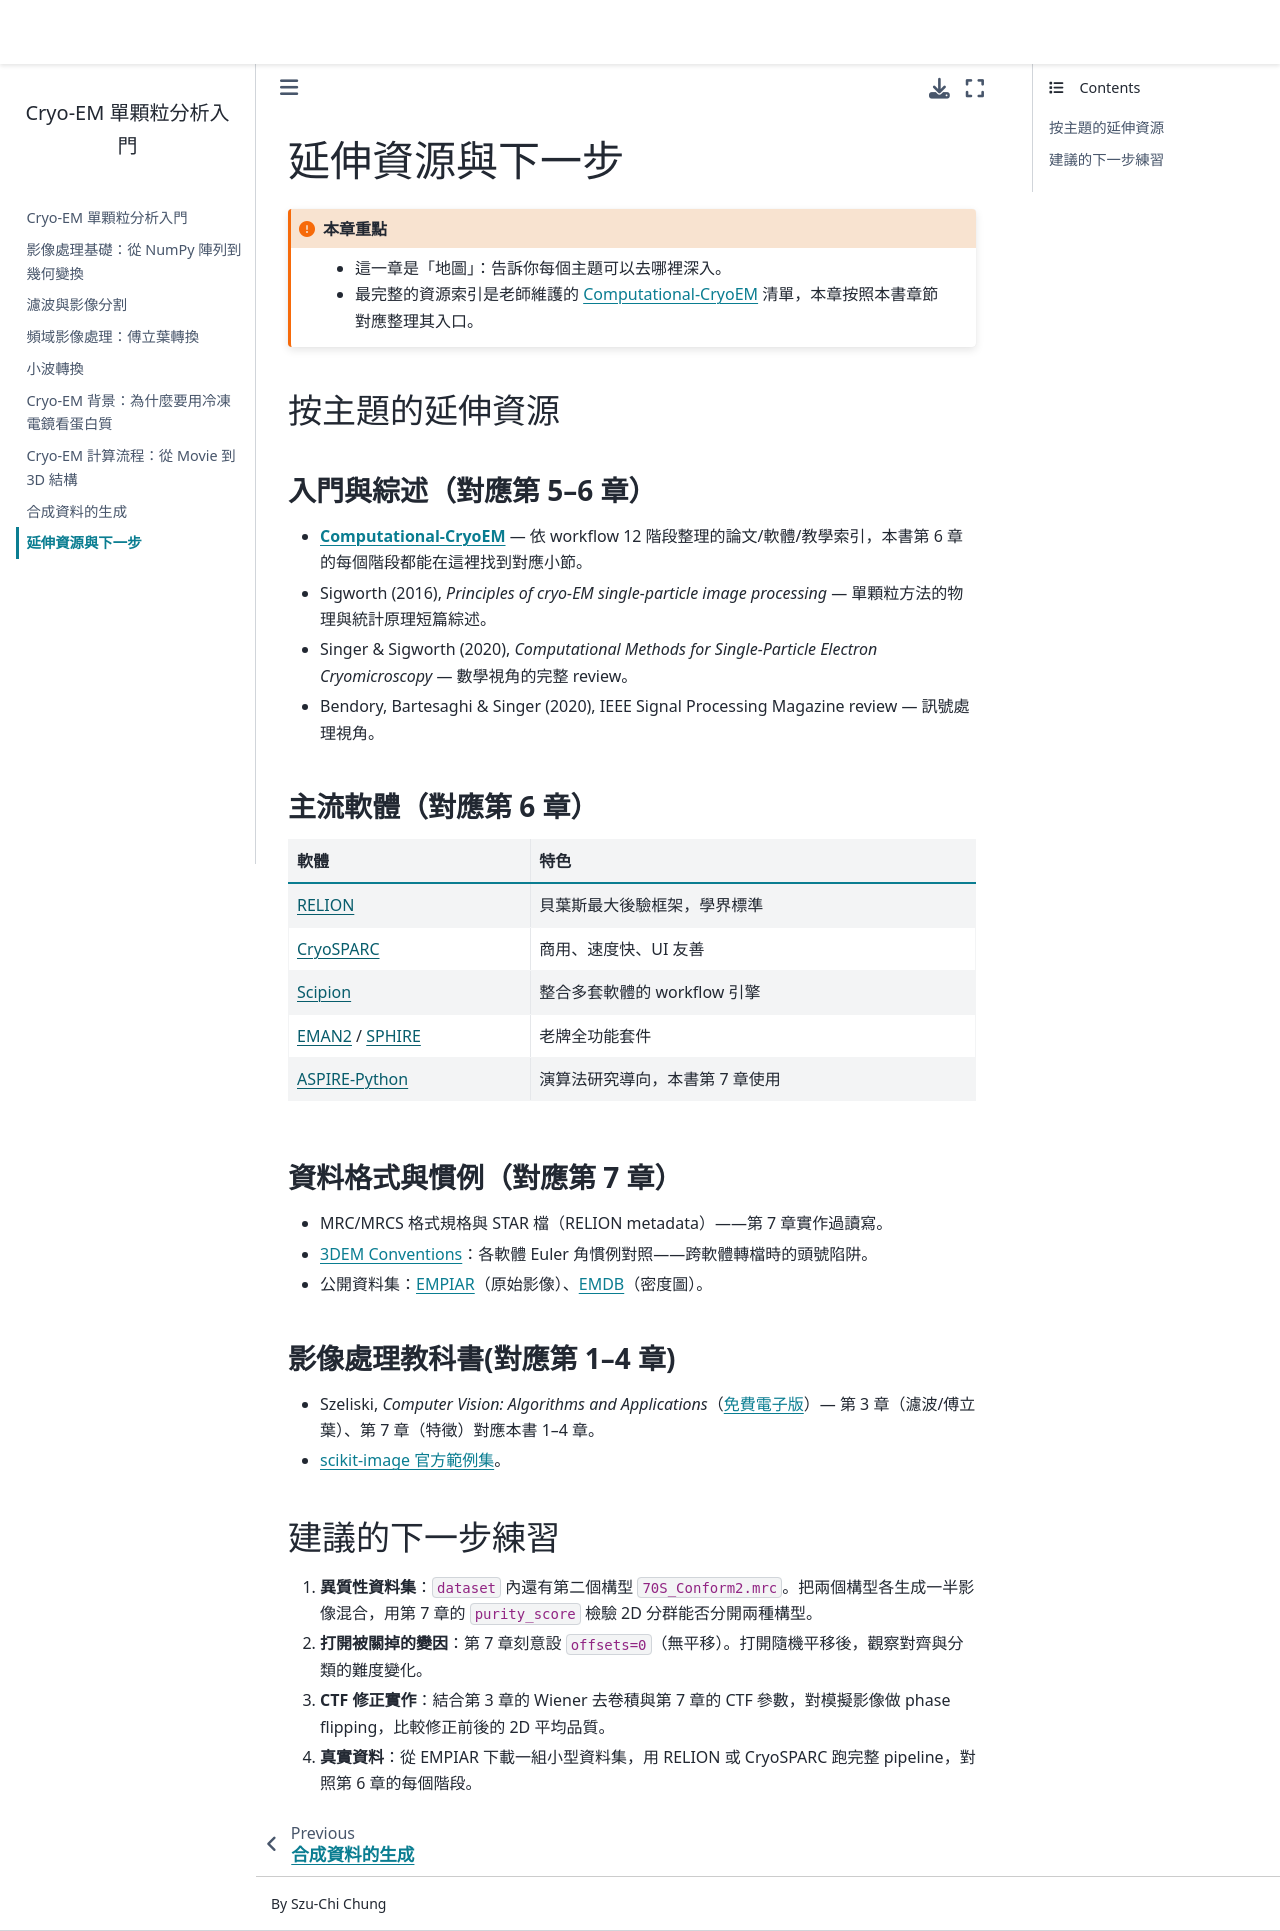

repository: phonchi/cryoem-primer · page: 08_resources.html · generator: jekyll

# 延伸資源與下一步

```{admonition} 本章重點
:class: important
- 這一章是「地圖」：告訴你每個主題可以去哪裡深入。
- 最完整的資源索引是老師維護的 [Computational-CryoEM](https://github.com/phonchi/Computational-CryoEM) 清單，本章按照本書章節對應整理其入口。
```

## 按主題的延伸資源

### 入門與綜述（對應第 5–6 章）

- **[Computational-CryoEM](https://github.com/phonchi/Computational-CryoEM)** — 依 workflow 12 階段整理的論文/軟體/教學索引，本書第 6 章的每個階段都能在這裡找到對應小節。
- Sigworth (2016), *Principles of cryo-EM single-particle image processing* — 單顆粒方法的物理與統計原理短篇綜述。
- Singer & Sigworth (2020), *Computational Methods for Single-Particle Electron Cryomicroscopy* — 數學視角的完整 review。
- Bendory, Bartesaghi & Singer (2020), IEEE Signal Processing Magazine review — 訊號處理視角。

### 主流軟體（對應第 6 章）

| 軟體 | 特色 |
|---|---|
| [RELION](https://relion.readthedocs.io/) | 貝葉斯最大後驗框架，學界標準 |
| [CryoSPARC](https://cryosparc.com/) | 商用、速度快、UI 友善 |
| [Scipion](http://scipion.i2pc.es/) | 整合多套軟體的 workflow 引擎 |
| [EMAN2](https://blake.bcm.edu/emanwiki/EMAN2) / [SPHIRE](http://sphire.mpg.de/) | 老牌全功能套件 |
| [ASPIRE-Python](https://github.com/ComputationalCryoEM/ASPIRE-Python) | 演算法研究導向，本書第 7 章使用 |

### 資料格式與慣例（對應第 7 章）

- MRC/MRCS 格式規格與 STAR 檔（RELION metadata）——第 7 章實作過讀寫。
- [3DEM Conventions](https://github.com/azazellochg/3DEM-conventions)：各軟體 Euler 角慣例對照——跨軟體轉檔時的頭號陷阱。
- 公開資料集：[EMPIAR](https://www.ebi.ac.uk/empiar/)（原始影像）、[EMDB](https://www.ebi.ac.uk/emdb/)（密度圖）。

### 影像處理教科書(對應第 1–4 章)

- Szeliski, *Computer Vision: Algorithms and Applications*（[免費電子版](https://szeliski.org/Book/)）— 第 3 章（濾波/傅立葉）、第 7 章（特徵）對應本書 1–4 章。
- [scikit-image 官方範例集](https://scikit-image.org/docs/stable/auto_examples/)。

## 建議的下一步練習

1. **異質性資料集**：`dataset` 內還有第二個構型 `70S_Conform2.mrc`。把兩個構型各生成一半影像混合，用第 7 章的 `purity_score` 檢驗 2D 分群能否分開兩種構型。
2. **打開被關掉的變因**：第 7 章刻意設 `offsets=0`（無平移）。打開隨機平移後，觀察對齊與分類的難度變化。
3. **CTF 修正實作**：結合第 3 章的 Wiener 去卷積與第 7 章的 CTF 參數，對模擬影像做 phase flipping，比較修正前後的 2D 平均品質。
4. **真實資料**：從 EMPIAR 下載一組小型資料集，用 RELION 或 CryoSPARC 跑完整 pipeline，對照第 6 章的每個階段。
